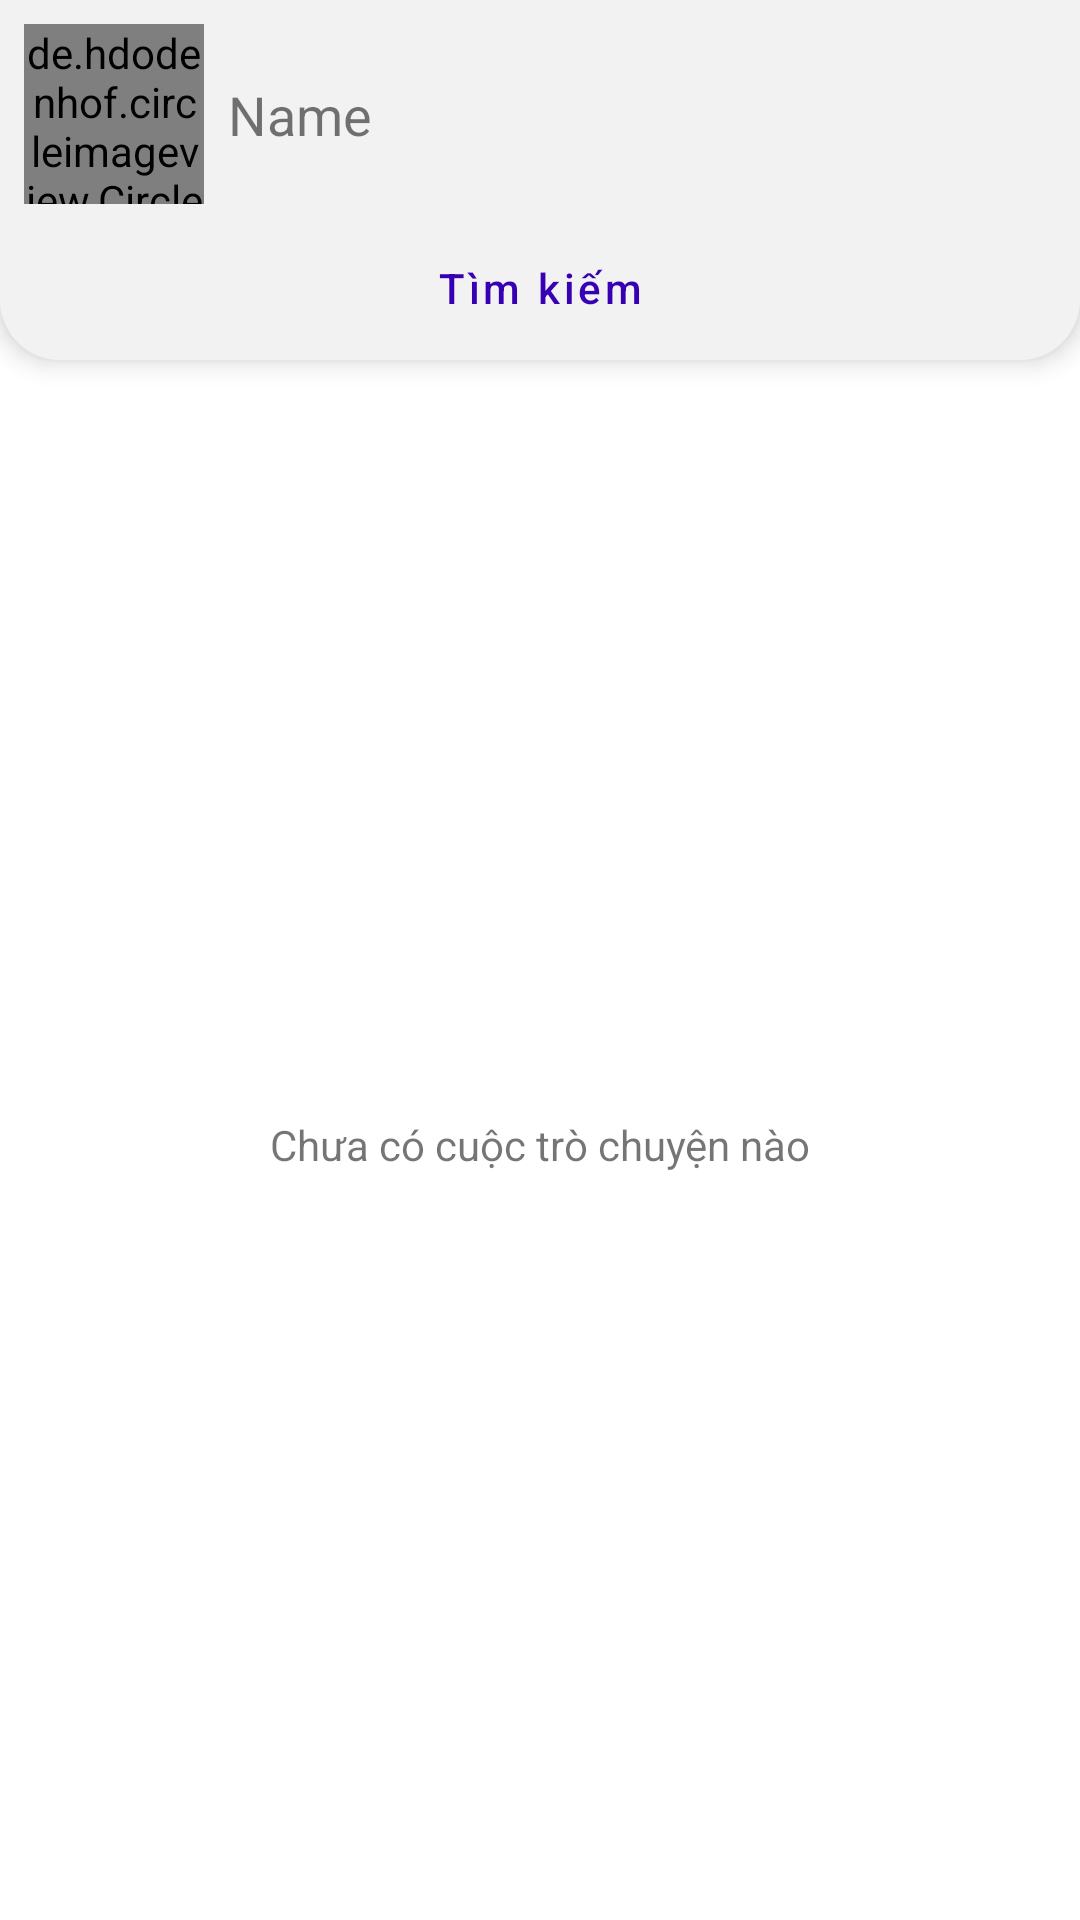

The Android layout XML behind this screen, and the referenced resources:
<!-- AndroidManifest.xml: application theme Theme.SupportTouristTeam -->
<!-- res/layout/fragment_chats.xml -->
<?xml version="1.0" encoding="utf-8"?>
<RelativeLayout xmlns:android="http://schemas.android.com/apk/res/android"
    xmlns:app="http://schemas.android.com/apk/res-auto"
    xmlns:tools="http://schemas.android.com/tools"
    android:layout_width="match_parent"
    android:layout_height="match_parent"
    tools:context=".view.fragment.ChatsFragment">

    <androidx.constraintlayout.widget.ConstraintLayout
        android:id="@+id/constraintLayout"
        android:layout_width="match_parent"
        android:layout_height="wrap_content"
        android:background="@drawable/bg_1"
        android:elevation="5dp"
        app:layout_constraintEnd_toEndOf="parent"
        app:layout_constraintStart_toStartOf="parent"
        app:layout_constraintTop_toTopOf="parent">

        <de.hdodenhof.circleimageview.CircleImageView
            android:id="@+id/image_user_photo"
            android:layout_width="60dp"
            android:layout_height="60dp"
            android:layout_marginStart="8dp"
            android:layout_marginTop="8dp"
            android:src="@drawable/add_user_male_100"
            app:layout_constraintStart_toStartOf="parent"
            app:layout_constraintTop_toTopOf="parent" />

        <TextView
            android:id="@+id/text_user_name"
            android:layout_width="wrap_content"
            android:layout_height="wrap_content"
            android:layout_marginStart="8dp"
            android:text="Name"
            android:textSize="18sp"
            app:layout_constraintBottom_toBottomOf="@+id/image_user_photo"
            app:layout_constraintStart_toEndOf="@+id/image_user_photo"
            app:layout_constraintTop_toTopOf="@+id/image_user_photo" />

        <Button
            android:id="@+id/button_add_group"
            style="@style/Widget.MaterialComponents.Button.OutlinedButton.Icon"
            android:layout_width="50dp"
            android:layout_height="50dp"
            android:layout_marginEnd="8dp"
            app:icon="@drawable/ic_group_add"
            app:iconGravity="textEnd"
            app:layout_constraintBottom_toBottomOf="@+id/image_user_photo"
            app:layout_constraintEnd_toEndOf="parent"
            app:layout_constraintTop_toTopOf="@+id/image_user_photo"
            app:shapeAppearance="@style/CustomShapeAddGroup" />

        <Button
            android:id="@+id/button_search"
            style="@style/Widget.MaterialComponents.Button.OutlinedButton.Icon"
            android:layout_width="0dp"
            android:layout_height="wrap_content"
            android:layout_marginStart="8dp"
            android:layout_marginTop="4dp"
            android:layout_marginEnd="8dp"
            android:padding="8dp"
            android:text="Tìm kiếm"
            android:textAllCaps="false"
            app:icon="@drawable/ic_search"
            app:iconGravity="textStart"
            app:layout_constraintEnd_toEndOf="parent"
            app:layout_constraintStart_toStartOf="parent"
            app:layout_constraintTop_toBottomOf="@+id/image_user_photo"
            app:rippleColor="#DDDCDC"
            app:shapeAppearance="@style/CustomShapeSearch" />
    </androidx.constraintlayout.widget.ConstraintLayout>

    <TextView
        android:id="@+id/text_show"
        android:gravity="center"
        android:layout_width="match_parent"
        android:layout_height="match_parent"
        android:layout_marginTop="8dp"
        android:layout_marginBottom="5dp"
        android:layout_below="@id/constraintLayout"
        android:text="Chưa có cuộc trò chuyện nào" />

    <androidx.recyclerview.widget.RecyclerView
        android:layout_below="@id/constraintLayout"
        android:id="@+id/recycler_chats"
        android:layout_width="match_parent"
        android:layout_height="match_parent"
        android:layout_marginTop="8dp"
        android:layout_marginBottom="5dp" />

</RelativeLayout>
<!-- resources referenced by this layout -->
<resources>
  <!-- drawable bg_1 (drawable) -->
  <?xml version="1.0" encoding="utf-8"?>
  <shape xmlns:android="http://schemas.android.com/apk/res/android"
      android:shape="rectangle">
      <solid android:color="#f2f2f2" />
      <corners android:bottomRightRadius="20dp"
          android:bottomLeftRadius="20dp"/>
  </shape>
  <!-- drawable ic_group_add (drawable) -->
  <vector android:height="20dp" android:viewportHeight="24.0"
      android:viewportWidth="24.0" android:width="20dp" xmlns:android="http://schemas.android.com/apk/res/android">
      <path android:fillColor="#FF000000" android:pathData="M8,10L5,10L5,7L3,7v3L0,10v2h3v3h2v-3h3v-2zM18,11c1.66,0 2.99,-1.34 2.99,-3S19.66,5 18,5c-0.32,0 -0.63,0.05 -0.91,0.14 0.57,0.81 0.9,1.79 0.9,2.86s-0.34,2.04 -0.9,2.86c0.28,0.09 0.59,0.14 0.91,0.14zM13,11c1.66,0 2.99,-1.34 2.99,-3S14.66,5 13,5c-1.66,0 -3,1.34 -3,3s1.34,3 3,3zM19.62,13.16c0.83,0.73 1.38,1.66 1.38,2.84v2h3v-2c0,-1.54 -2.37,-2.49 -4.38,-2.84zM13,13c-2,0 -6,1 -6,3v2h12v-2c0,-2 -4,-3 -6,-3z"/>
  </vector>
  <style name="CustomShapeAddGroup" parent="">
          <item name="cornerSizeTopLeft">35dp</item>
          <item name="cornerSizeTopRight">35dp</item>
          <item name="cornerSizeBottomRight">35dp</item>
          <item name="cornerSizeBottomLeft">35dp</item>
      </style>
  <style name="CustomShapeSearch" parent="">
          <item name="cornerFamily">rounded</item>
          <item name="cornerSizeTopLeft">20dp</item>
          <item name="cornerSizeTopRight">20dp</item>
          <item name="cornerSizeBottomRight">20dp</item>
          <item name="cornerSizeBottomLeft">20dp</item>
      </style>
  <style name="Theme.SupportTouristTeam" parent="Theme.MaterialComponents.DayNight.DarkActionBar">
          
          <item name="colorPrimary">@color/purple_700</item>
          <item name="colorPrimaryVariant">@color/purple_700</item>
          <item name="colorOnPrimary">@color/white</item>
          
          <item name="colorSecondary">@color/teal_200</item>
          <item name="colorSecondaryVariant">@color/teal_700</item>
          <item name="colorOnSecondary">@color/black</item>
          
          <item name="android:statusBarColor" tools:targetApi="l">?attr/colorPrimaryVariant</item>
          
      </style>
  <!-- not gathered from this repository: default colours our renderer supplied (Android Studio template values) -->
  <color name="purple_700">#FF3700B3</color>
  <color name="teal_200">#FF03DAC5</color>
  <color name="teal_700">#FF018786</color>
  <color name="black">#FF000000</color>
  <color name="white">#FFFFFFFF</color>
</resources>
